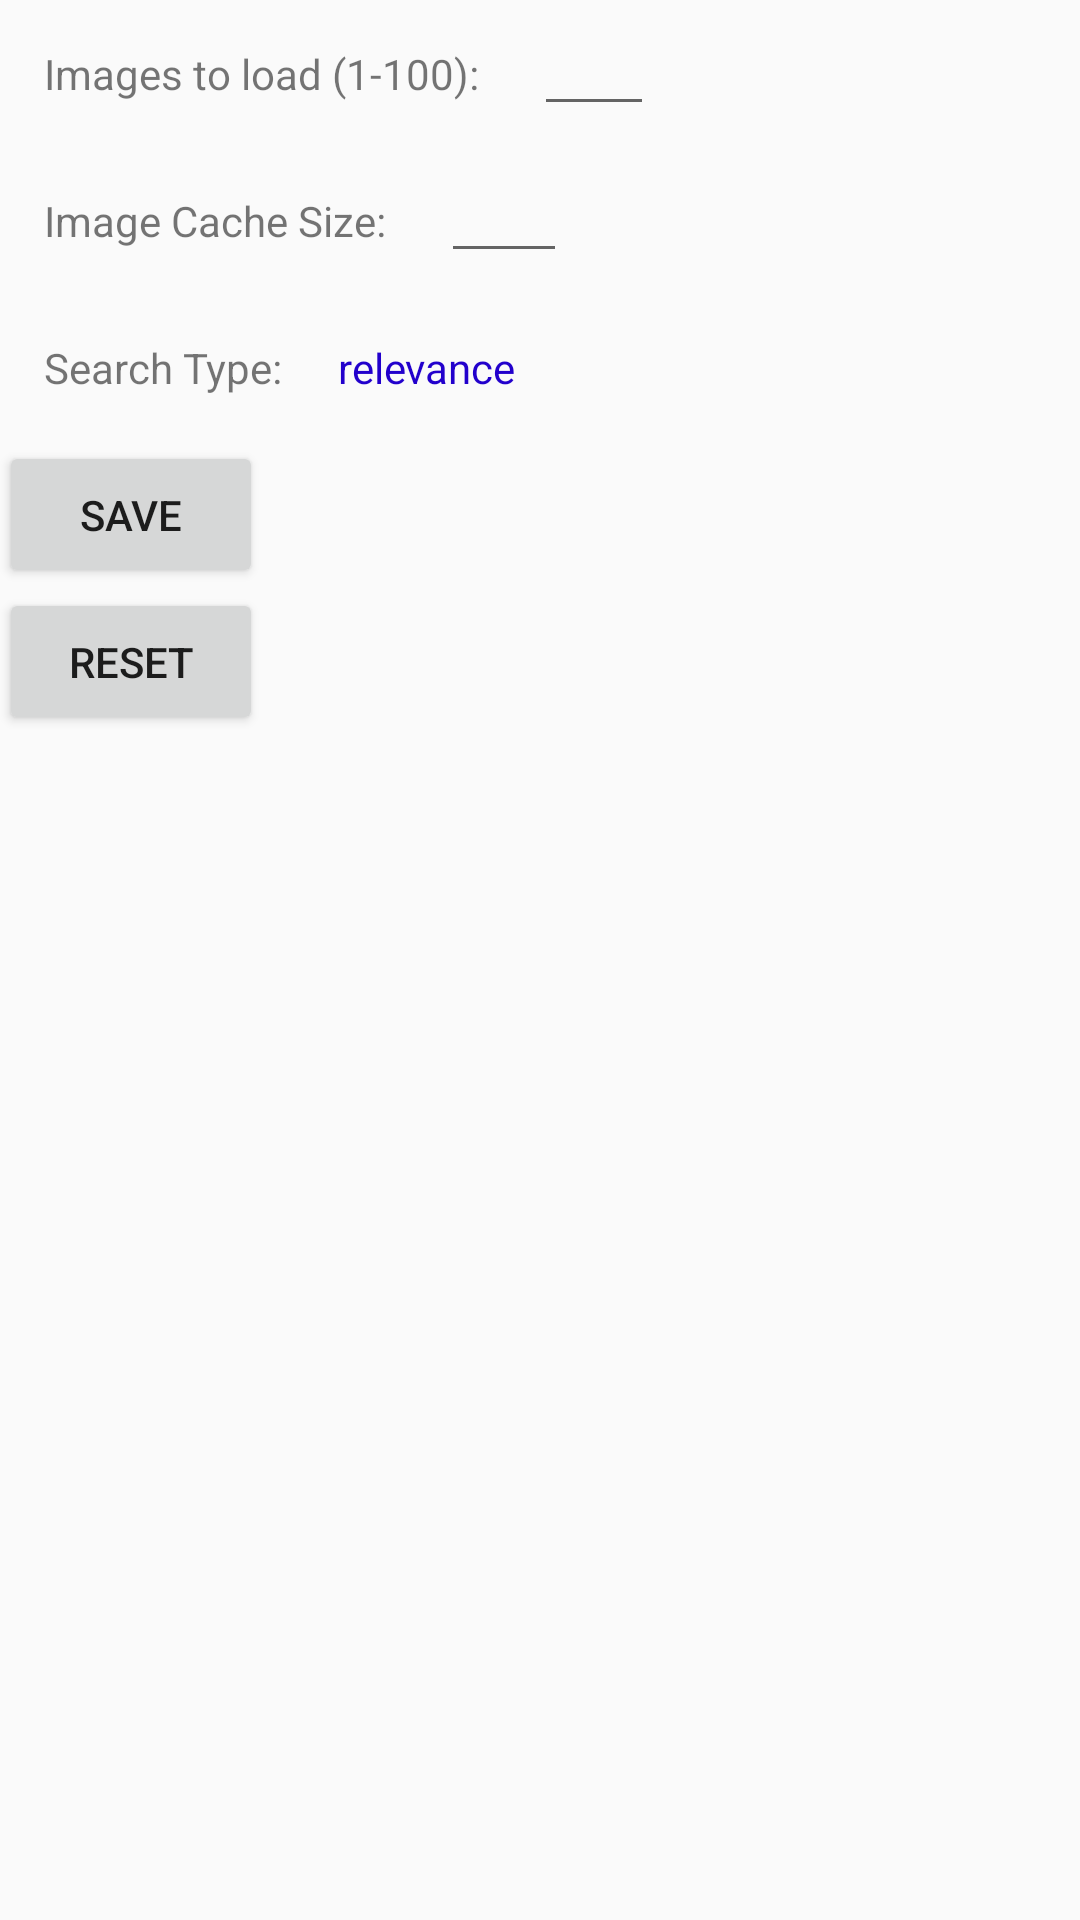

Layout XML and referenced resources for this Android screen:
<!-- AndroidManifest.xml: application theme AppTheme -->
<!-- res/layout/activity_settings.xml -->
<?xml version="1.0" encoding="utf-8"?>
<RelativeLayout xmlns:android="http://schemas.android.com/apk/res/android"
    xmlns:tools="http://schemas.android.com/tools"
    android:layout_width="match_parent"
    android:layout_height="match_parent"
    android:paddingBottom="@dimen/activity_vertical_margin"
    android:paddingLeft="@dimen/activity_horizontal_margin"
    android:paddingRight="@dimen/activity_horizontal_margin"
    android:paddingTop="@dimen/activity_vertical_margin"
    tools:context="jacob.com.whereami.SettingsActivity">

    <LinearLayout
        android:layout_width="match_parent"
        android:layout_height="match_parent"
        android:orientation="vertical">

        <LinearLayout
            android:layout_width="wrap_content"
            android:layout_height="wrap_content">

            <TextView
                android:layout_width="wrap_content"
                android:layout_height="wrap_content"
                android:text="Images to load (1-100): "
                android:padding="15dp"
                android:id="@+id/option1"/>

            <EditText
                android:layout_width="40dp"
                android:layout_height="wrap_content"
                android:inputType="number"
                android:id="@+id/load_images" />

        </LinearLayout>

        <LinearLayout
        android:layout_width="wrap_content"
        android:layout_height="wrap_content">

            <TextView
                android:layout_width="wrap_content"
                android:layout_height="wrap_content"
                android:text="Image Cache Size: "
                android:padding="15dp"
                android:id="@+id/option2"/>

            <EditText
                android:layout_width="42dp"
                android:layout_height="wrap_content"
                android:inputType="number"
                android:id="@+id/cache"/>

        </LinearLayout>

        <LinearLayout
            android:layout_width="wrap_content"
            android:layout_height="wrap_content">

            <TextView
                android:layout_width="wrap_content"
                android:layout_height="wrap_content"
                android:text="Search Type: "
                android:padding="15dp"/>

            <TextView
                android:layout_width="wrap_content"
                android:layout_height="wrap_content"
                android:text="relevance"
                android:id="@+id/option3"
                android:textColor="#2200CC"
                android:textSize="14sp"
                android:onClick="onClickType"/>

        </LinearLayout>

        <Button
            android:layout_width="wrap_content"
            android:layout_height="wrap_content"
            android:text="Save"
            android:padding="15dp"
            android:onClick="onClickSave" />

        <Button
            android:layout_width="wrap_content"
            android:layout_height="wrap_content"
            android:text="Reset"
            android:padding="15dp"
            android:onClick="onClickReset"/>
    </LinearLayout>

</RelativeLayout>
<!-- resources referenced by this layout -->
<resources>
  <style name="AppTheme" parent="Theme.AppCompat.Light.DarkActionBar">
          <item name="colorPrimary">@color/colorPrimary</item>
          <item name="colorPrimaryDark">@color/colorPrimaryDark</item>
          <item name="colorAccent">@color/colorAccent</item>
      </style>
  <color name="colorPrimary">#03A9F4</color>
  <color name="colorPrimaryDark">#0288D1</color>
  <color name="colorAccent">#536DFE</color>
</resources>
